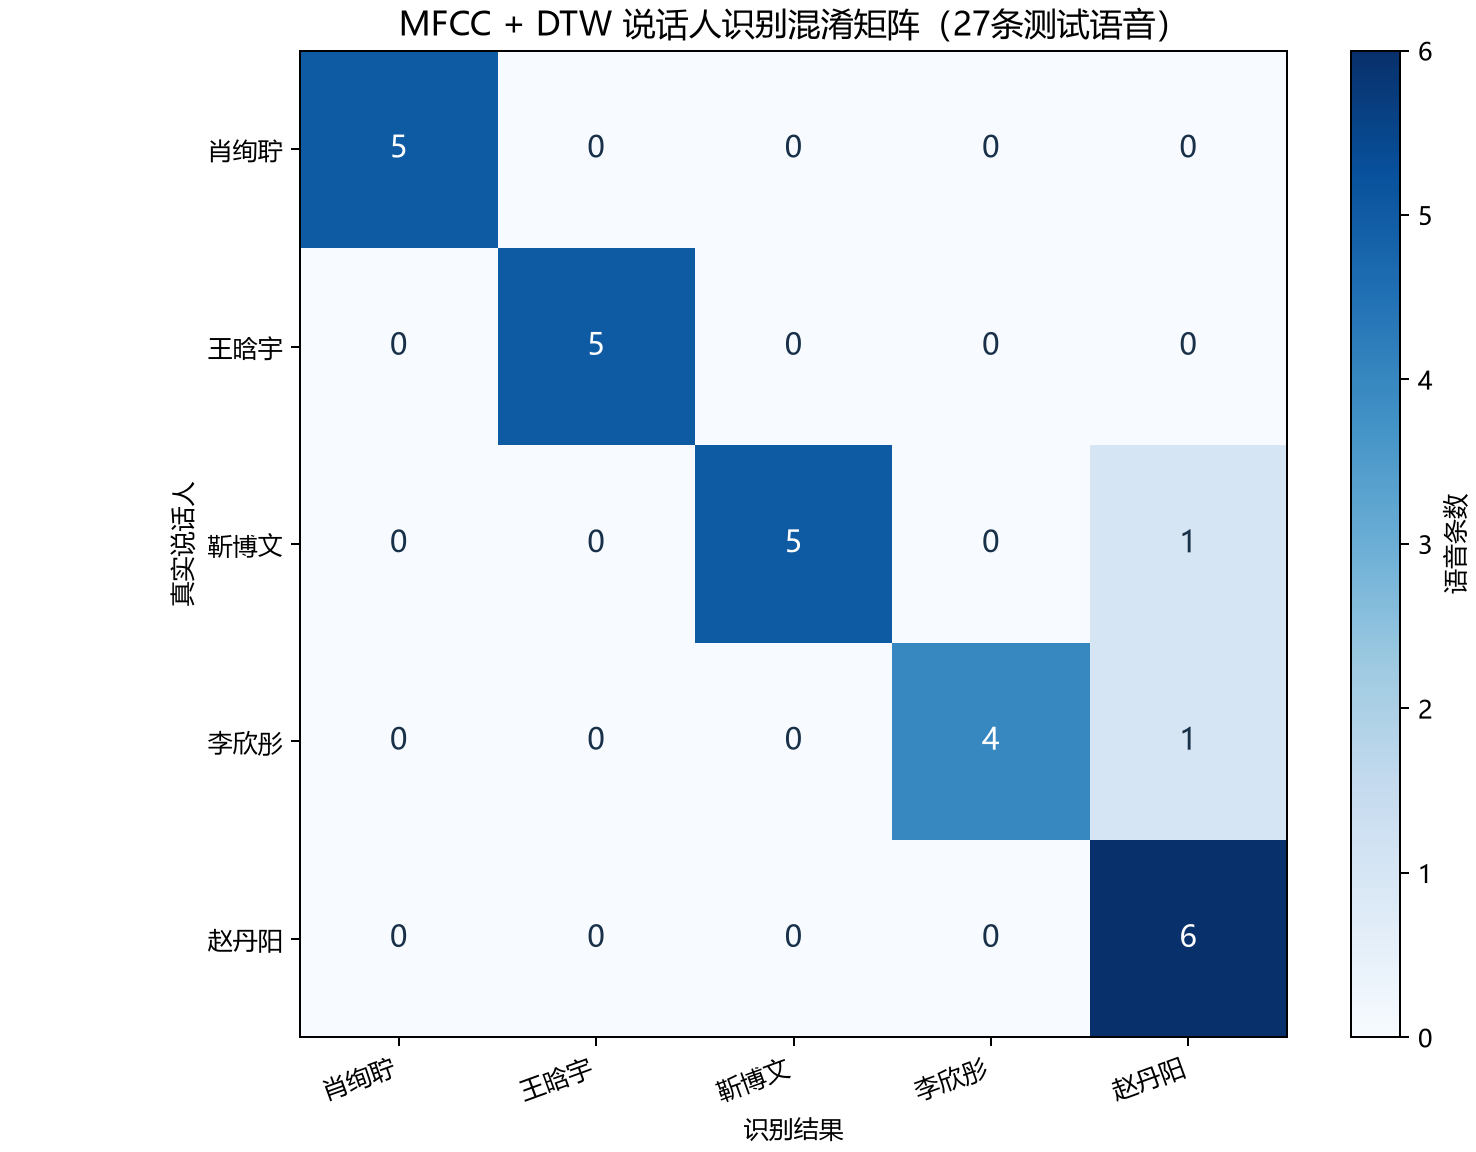

The data file committed next to this chart (first rows):
true\pred, spk01, spk02, spk03, spk04, spk05
spk01, 5, 0, 0, 0, 0
spk02, 0, 5, 0, 0, 0
spk03, 0, 0, 5, 0, 1
spk04, 0, 0, 0, 4, 1
spk05, 0, 0, 0, 0, 6
